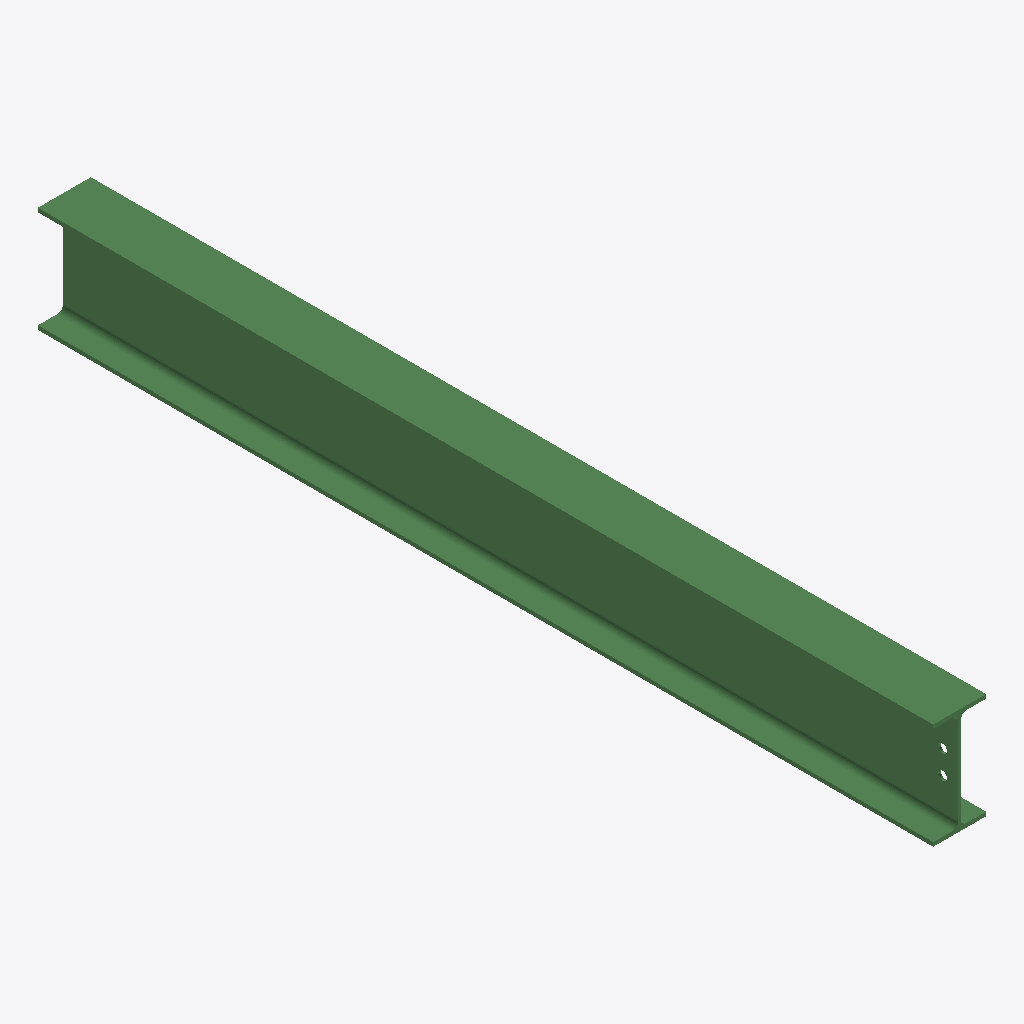
Isometric view of an IFC building model (IFC-SPF (STEP), schema IFC2X3, length unit millimetre), seen from the south-west, elements coloured by IFC class: 1 beam (green).
Extent 0.1 m × 2.3 m × 0.3 m (x, y, z). Storeys (1): Undefined at 0.00 m. Elements (1): 1 IfcBeam.

HEADER;
FILE_DESCRIPTION(('ViewDefinition[AISC_Steel_Detailing]','Option [BaseQuantities:Off]','Option [GridExport:On]','Option [Assemblies:Off]','Option [Bolts:On]','Option [Rebars:On]','Option [PourObjects:Off]','Option [Welds:On]','Option [SurfaceTreatments:On]','Option [LocationBy:0]','Option [ViewColors:Off]','Option [SectionedSpine:Off]','[2 more]'),'2;1');
FILE_NAME('b_420_Qty_1.ifc','2026-05-16T11:53:06',('GIOVANNIPC\\gcorrea'),('Structural Designer'),'IFC Database version: Work','Tekla Structures 2020 Service Pack 5, IFC Export','');
FILE_SCHEMA(('IFC2X3'));
ENDSEC;
DATA;
#37=IFCPROJECT('2G7ZFDNE16yBDU14FA92Me',#5,'Proyecto',$,$,$,$,(#11),#36);
#39=IFCSITE('2xvEzEinjBTea80yOTcujY',#5,'Obra',$,$,#38,$,$,.ELEMENT.,$,$,$,$,$);
#41=IFCBUILDING('0oddfFtBX9IuZ9D_7QxhYx',#5,'Undefined',$,$,#40,$,$,.ELEMENT.,$,$,$);
#43=IFCBUILDINGSTOREY('29hdEUCErFze9E_VIAceOd',#5,'Undefined',$,$,#42,$,$,.ELEMENT.,0.0);
#64=IFCBEAM('3Pwqk8OSz1Ye9msN4BFFl8',#44,'BEAM','IPE270','IPE270',#47,#63,'IDd9eb4b88-61cf-418a-8270-d9710b3cfbc8');
ENDSEC;
